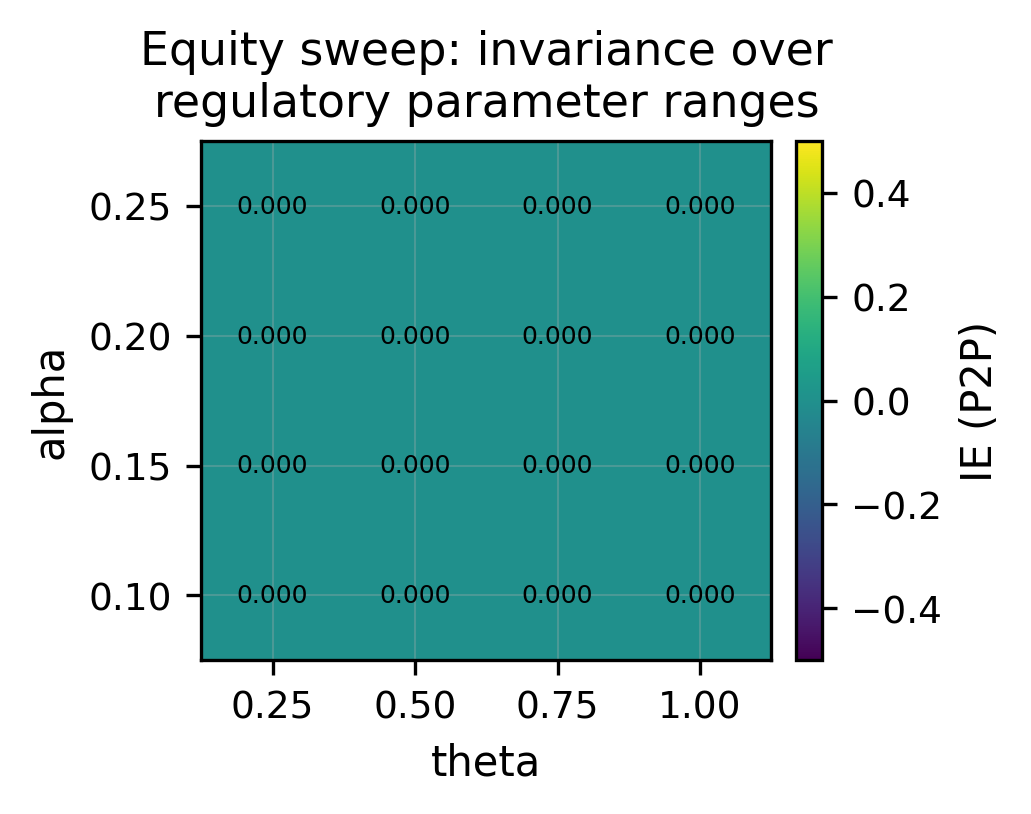

Source data for this figure (header and first rows):
alpha, theta, IE_p2p, IE_C1, IE_C4, gini_p2p, gini_C1, welfare_p2p, welfare_C1, welfare_C4, pof, compute_time
0.1, 0.25, 0.0, -0.01146, -0.01146, 0.1342, 0.1342, 211102, 211102, 211102, 0.0, 0.13
0.1, 0.5, 0.0, -0.01146, -0.01146, 0.1342, 0.1342, 211102, 211102, 211102, 0.0, 0.16
0.1, 0.75, 0.0, -0.01146, -0.01146, 0.1342, 0.1342, 211102, 211102, 211102, 0.0, 0.2
0.1, 1.0, 0.0, -0.01146, -0.01146, 0.1342, 0.1342, 211102, 211102, 211102, 0.0, 0.23
0.15, 0.25, 0.0, -0.01146, -0.01146, 0.1342, 0.1342, 211102, 211102, 211102, 0.0, 0.26
0.15, 0.5, 0.0, -0.01146, -0.01146, 0.1342, 0.1342, 211102, 211102, 211102, 0.0, 0.21
0.15, 0.75, 0.0, -0.01146, -0.01146, 0.1342, 0.1342, 211102, 211102, 211102, 0.0, 0.3
0.15, 1.0, 0.0, -0.01146, -0.01146, 0.1342, 0.1342, 211102, 211102, 211102, 0.0, 0.39
0.2, 0.25, 0.0, -0.01146, -0.01146, 0.1342, 0.1342, 211102, 211102, 211102, 0.0, 0.62
0.2, 0.5, 0.0, -0.01146, -0.01146, 0.1342, 0.1342, 211102, 211102, 211102, 0.0, 0.29
0.2, 0.75, 0.0, -0.01146, -0.01146, 0.1342, 0.1342, 211102, 211102, 211102, 0.0, 0.37
0.2, 1.0, 0.0, -0.01146, -0.01146, 0.1342, 0.1342, 211102, 211102, 211102, 0.0, 0.45
0.25, 0.25, 0.0, -0.01146, -0.01146, 0.1342, 0.1342, 211102, 211102, 211102, 0.0, 0.31
0.25, 0.5, 0.0, -0.01146, -0.01146, 0.1342, 0.1342, 211102, 211102, 211102, 0.0, 0.31
0.25, 0.75, 0.0, -0.01146, -0.01146, 0.1342, 0.1342, 211102, 211102, 211102, 0.0, 0.32
0.25, 1.0, 0.0, -0.01146, -0.01146, 0.1342, 0.1342, 211102, 211102, 211102, 0.0, 0.22
